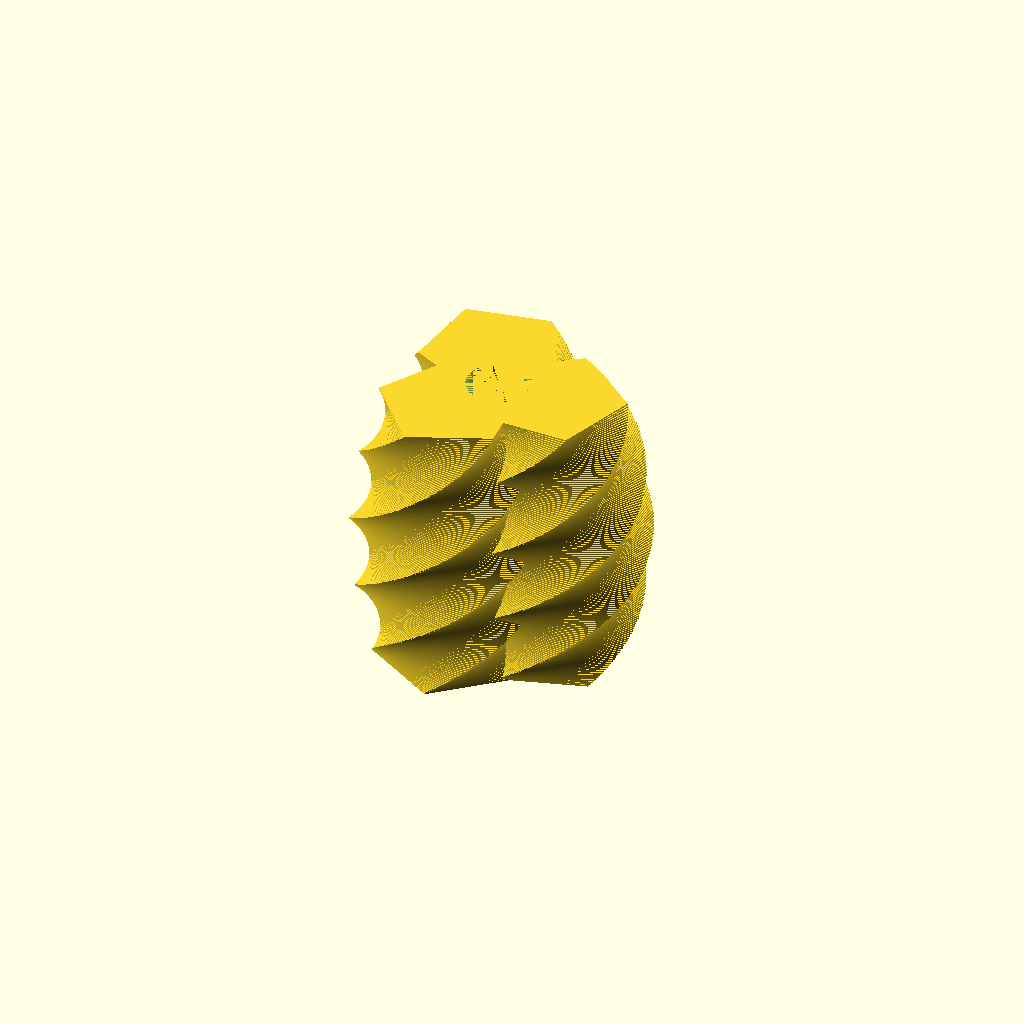
Cell 1: rendered with the file's own defaults.
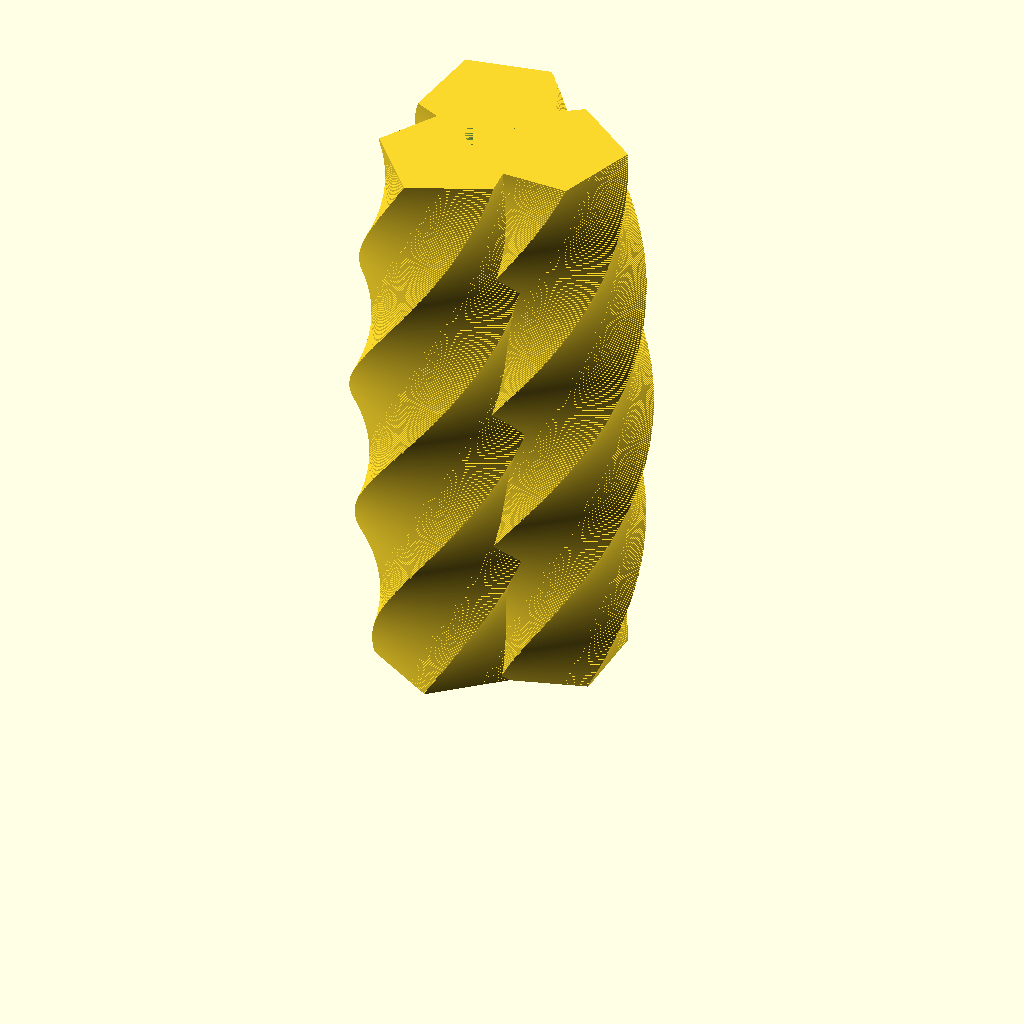
Cell 2: height = 360 (everything else at default).
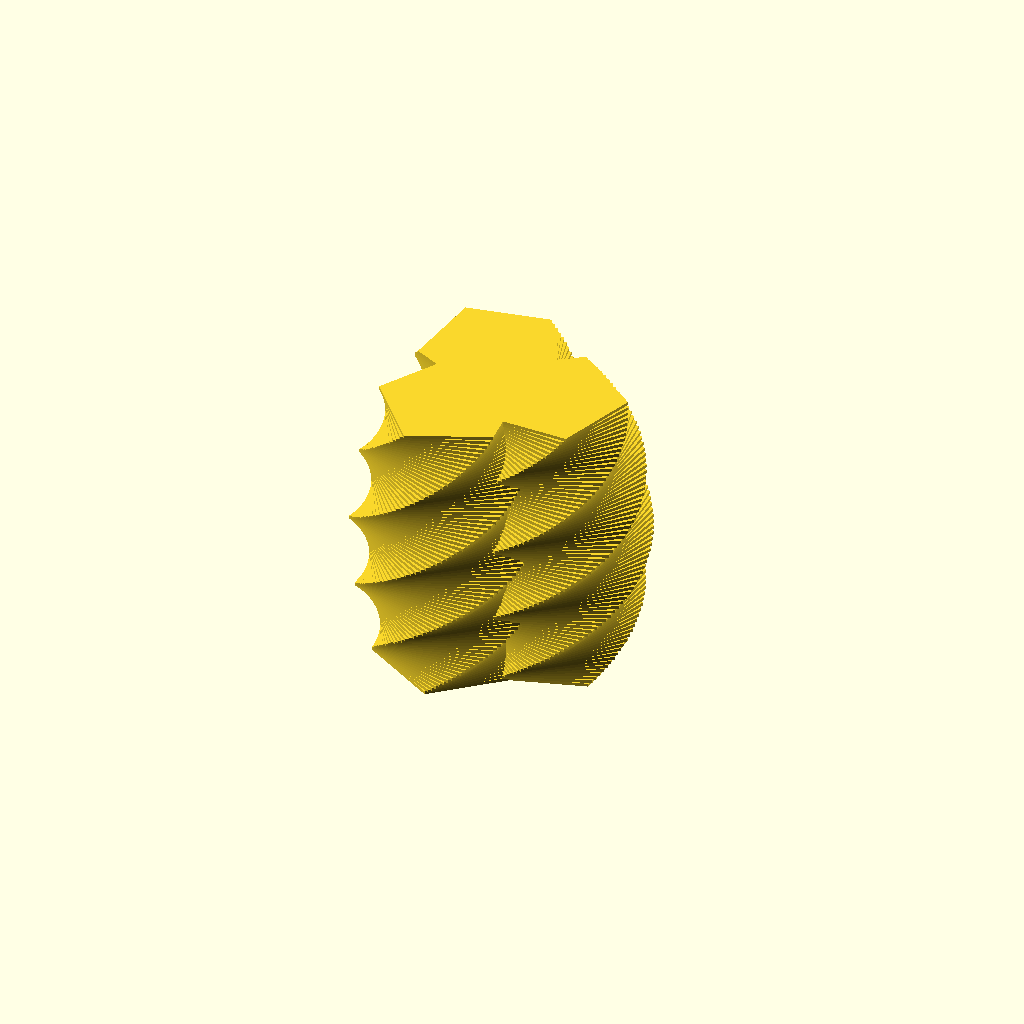
Cell 3 — layer_height set to 2, the other parameters unchanged.
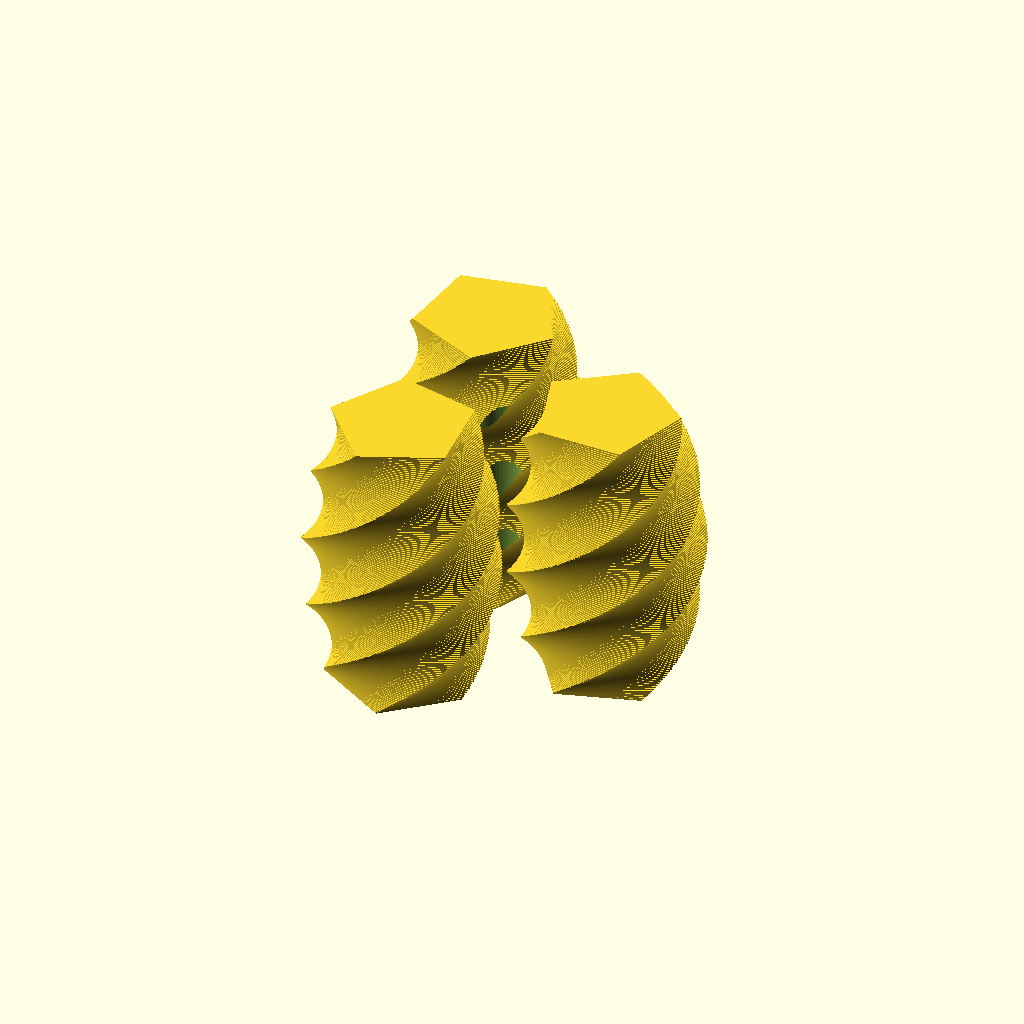
Cell 4 — main_diameter set to 140, the other parameters unchanged.
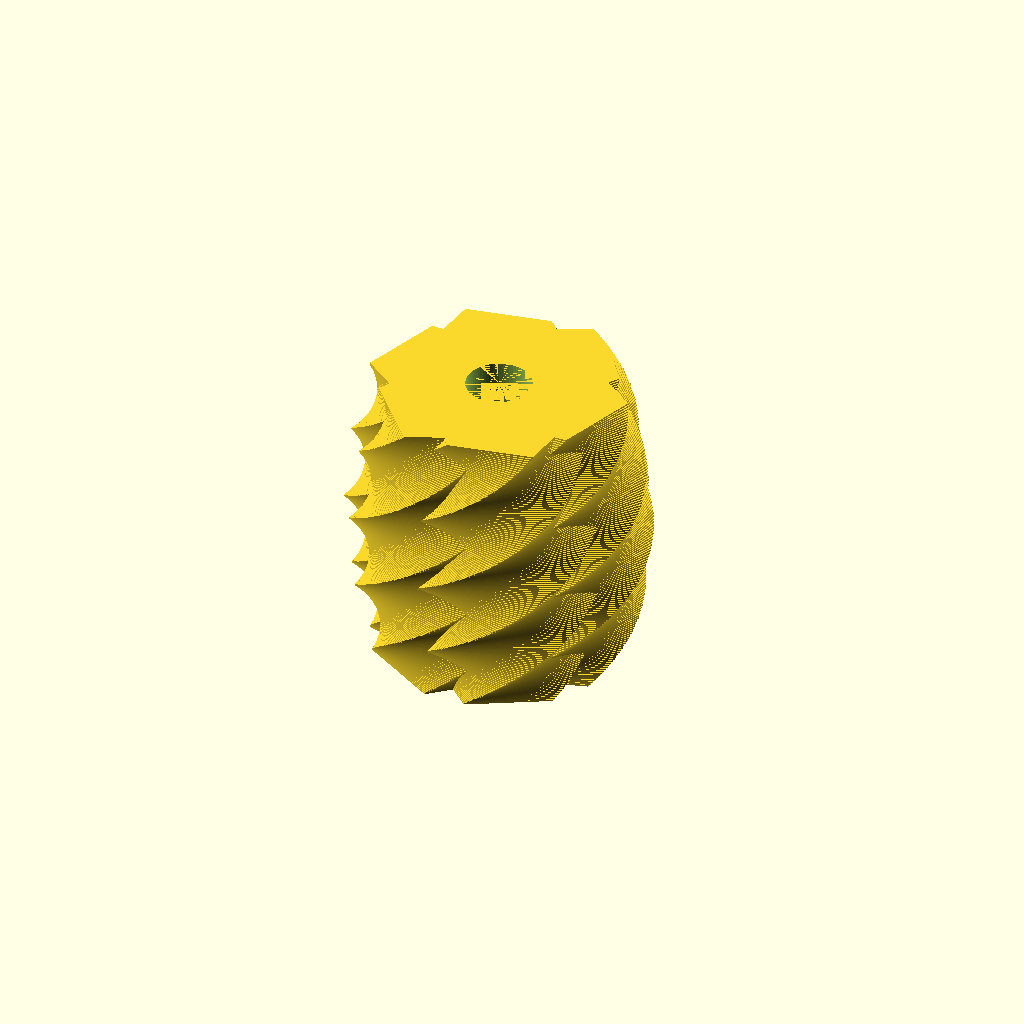
Cell 5: divs_per_circle = 6 (everything else at default).
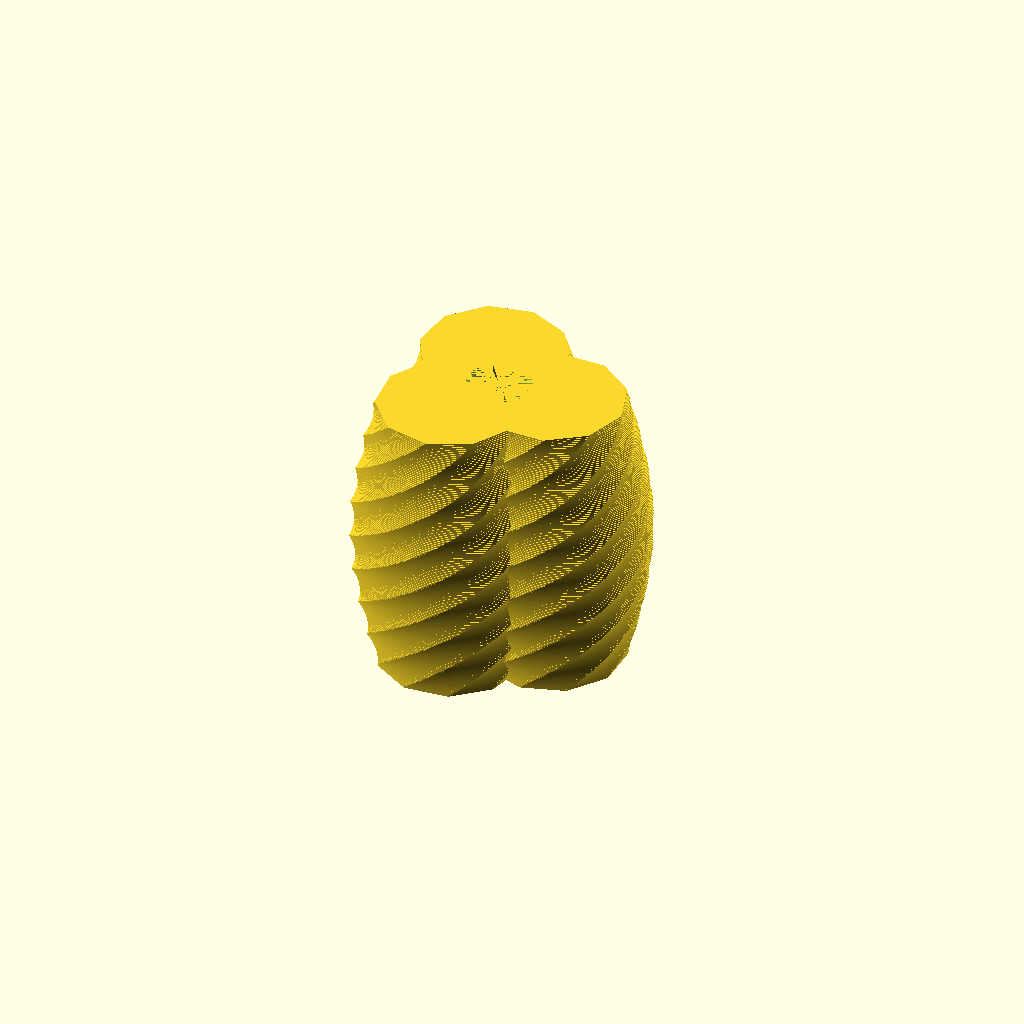
Cell 6: blade_sides = 10 (everything else at default).
One fixed orthographic camera (rotation 55°, 0°, 25°; colour scheme Cornfield) for every cell.
OpenSCAD source file turbine/turbine_small.scad:
use <turbine.scad>;
use <../mounting_functions.scad>;

height = 180;
layer_height = 1.0;
main_diameter = 70;
divs_per_circle = 3;
blade_sides = 5;
circle_radius = 45;
blade_swell = 15;
blade_rotations = 0.75;
center_hole_diameter = 40; // diameter of the hole through the center of the shade, for mounting on the adaptor (mm)

difference() {
    turbine(
        height=height,
        layer_height=layer_height,
        main_diameter=main_diameter,
        divs_per_circle=divs_per_circle,
        blade_sides=blade_sides,
        circle_radius=circle_radius,
        blade_swell=blade_swell,
        blade_rotations=blade_rotations
    );

    center_hole(height=height, diameter=center_hole_diameter);
}
Customizer parameters (derived from the source; name, type, default, range or options):
height: number, default 180
layer_height: number, default 1
main_diameter: number, default 70
divs_per_circle: number, default 3
blade_sides: number, default 5
circle_radius: number, default 45
blade_swell: number, default 15
blade_rotations: number, default 0.75
center_hole_diameter: number, default 40
